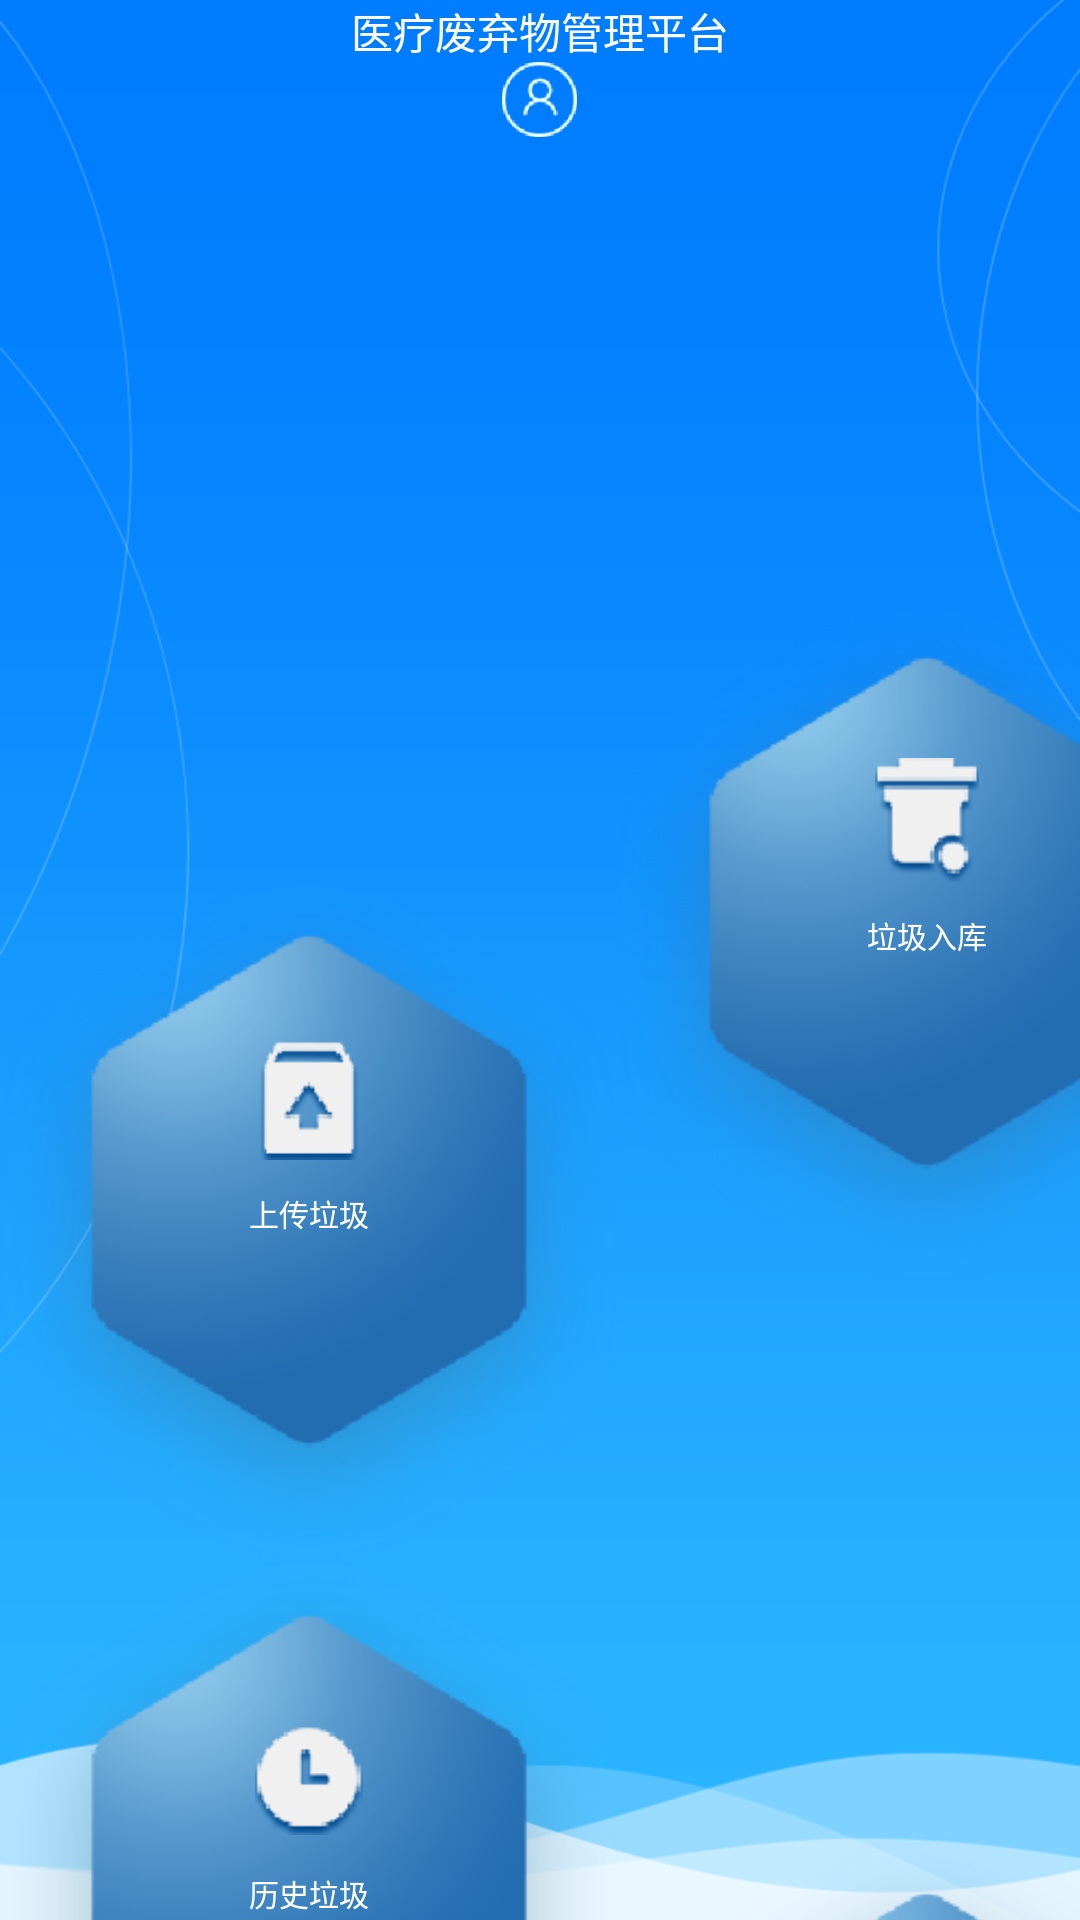

The Android layout XML behind this screen, and the referenced resources:
<!-- AndroidManifest.xml: application theme AppTheme -->
<!-- res/layout/activity_main.xml -->
<?xml version="1.0" encoding="utf-8"?>
<androidx.appcompat.widget.LinearLayoutCompat xmlns:android="http://schemas.android.com/apk/res/android"
    android:layout_width="match_parent"
    android:layout_height="match_parent"
    android:background="@mipmap/launcher_bg"
    android:orientation="vertical">

    <androidx.appcompat.widget.AppCompatTextView
        android:layout_width="wrap_content"
        android:layout_height="wrap_content"
        android:layout_gravity="center_horizontal"
        android:layout_marginTop="@dimen/dp100"
        android:text="@string/app_name"
        android:textColor="@color/material_white"
        android:textSize="@dimen/sp20" />

    <androidx.appcompat.widget.AppCompatImageView
        android:layout_width="@dimen/dp25"
        android:layout_height="@dimen/dp25"
        android:layout_gravity="center_horizontal"
        android:layout_marginTop="@dimen/dp55"
        android:src="@mipmap/icon_user" />

    <androidx.appcompat.widget.AppCompatTextView
        android:id="@+id/username"
        android:layout_width="wrap_content"
        android:layout_height="wrap_content"
        android:layout_gravity="center_horizontal"
        android:layout_marginTop="@dimen/dp10"
        android:textColor="@color/material_white"
        android:textSize="@dimen/sp16" />

    <androidx.appcompat.widget.LinearLayoutCompat
        android:layout_width="wrap_content"
        android:layout_height="wrap_content"
        android:layout_gravity="center_horizontal"
        android:layout_marginTop="60pt"
        android:orientation="horizontal">

        <androidx.appcompat.widget.LinearLayoutCompat
            android:id="@+id/upload"
            android:layout_width="100pt"
            android:layout_height="110pt"
            android:layout_marginTop="45pt"
            android:background="@mipmap/icon_home_tab_bg"
            android:gravity="center_horizontal"
            android:orientation="vertical">

            <androidx.appcompat.widget.AppCompatImageView
                android:layout_width="17.5pt"
                android:layout_height="20pt"
                android:layout_marginTop="25pt"
                android:src="@mipmap/icon_upload" />

            <androidx.appcompat.widget.AppCompatTextView
                android:layout_width="wrap_content"
                android:layout_height="wrap_content"
                android:layout_marginTop="5pt"
                android:text="@string/upload"
                android:textColor="@color/material_white"
                android:textSize="10sp" />
        </androidx.appcompat.widget.LinearLayoutCompat>

        <androidx.appcompat.widget.LinearLayoutCompat
            android:id="@+id/storage"
            android:layout_width="100pt"
            android:layout_height="110pt"
            android:background="@mipmap/icon_home_tab_bg"
            android:gravity="center_horizontal"
            android:orientation="vertical">

            <androidx.appcompat.widget.AppCompatImageView
                android:layout_width="17.5pt"
                android:layout_height="20pt"
                android:layout_marginTop="25pt"
                android:src="@mipmap/icon_storage" />

            <androidx.appcompat.widget.AppCompatTextView
                android:layout_width="wrap_content"
                android:layout_height="wrap_content"
                android:layout_marginTop="5pt"
                android:text="@string/storage"
                android:textColor="@color/material_white"
                android:textSize="10sp" />
        </androidx.appcompat.widget.LinearLayoutCompat>

        <androidx.appcompat.widget.LinearLayoutCompat
            android:id="@+id/deposit"
            android:layout_width="100pt"
            android:layout_height="110pt"
            android:layout_marginTop="45pt"
            android:background="@mipmap/icon_home_tab_bg"
            android:gravity="center_horizontal"
            android:orientation="vertical">

            <androidx.appcompat.widget.AppCompatImageView
                android:layout_width="20pt"
                android:layout_height="20pt"
                android:layout_marginTop="25pt"
                android:src="@mipmap/icon_deposit" />

            <androidx.appcompat.widget.AppCompatTextView
                android:layout_width="wrap_content"
                android:layout_height="wrap_content"
                android:layout_marginTop="5pt"
                android:text="@string/deposit"
                android:textColor="@color/material_white"
                android:textSize="10sp" />
        </androidx.appcompat.widget.LinearLayoutCompat>


    </androidx.appcompat.widget.LinearLayoutCompat>

    <androidx.appcompat.widget.LinearLayoutCompat
        android:layout_width="wrap_content"
        android:layout_height="wrap_content"
        android:layout_gravity="center_horizontal"
        android:orientation="horizontal">

        <androidx.appcompat.widget.LinearLayoutCompat
            android:id="@+id/history"
            android:layout_width="100pt"
            android:layout_height="110pt"
            android:background="@mipmap/icon_home_tab_bg"
            android:gravity="center_horizontal"
            android:orientation="vertical">

            <androidx.appcompat.widget.AppCompatImageView
                android:layout_width="17.5pt"
                android:layout_height="20pt"
                android:layout_marginTop="25pt"
                android:src="@mipmap/icon_history" />

            <androidx.appcompat.widget.AppCompatTextView
                android:layout_width="wrap_content"
                android:layout_height="wrap_content"
                android:layout_marginTop="5pt"
                android:text="@string/history"
                android:textColor="@color/material_white"
                android:textSize="10sp" />
        </androidx.appcompat.widget.LinearLayoutCompat>

        <androidx.appcompat.widget.LinearLayoutCompat
            android:id="@+id/traceback"
            android:layout_width="100pt"
            android:layout_height="110pt"
            android:layout_marginTop="45pt"
            android:background="@mipmap/icon_home_tab_bg"
            android:gravity="center_horizontal"
            android:orientation="vertical">

            <androidx.appcompat.widget.AppCompatImageView
                android:layout_width="17.5pt"
                android:layout_height="20pt"
                android:layout_marginTop="25pt"
                android:src="@mipmap/icon_traceback" />

            <androidx.appcompat.widget.AppCompatTextView
                android:layout_width="wrap_content"
                android:layout_height="wrap_content"
                android:layout_marginTop="5pt"
                android:text="@string/traceback"
                android:textColor="@color/material_white"
                android:textSize="10sp" />
        </androidx.appcompat.widget.LinearLayoutCompat>

        <androidx.appcompat.widget.LinearLayoutCompat
            android:id="@+id/logout"
            android:layout_width="100pt"
            android:layout_height="110pt"
            android:background="@mipmap/icon_home_tab_bg"
            android:gravity="center_horizontal"
            android:orientation="vertical">

            <androidx.appcompat.widget.AppCompatImageView
                android:layout_width="17.5pt"
                android:layout_height="20pt"
                android:layout_marginTop="25pt"
                android:src="@mipmap/icon_exit" />

            <androidx.appcompat.widget.AppCompatTextView
                android:layout_width="wrap_content"
                android:layout_height="wrap_content"
                android:layout_marginTop="5pt"
                android:text="@string/logout"
                android:textColor="@color/material_white"
                android:textSize="10sp" />
        </androidx.appcompat.widget.LinearLayoutCompat>


    </androidx.appcompat.widget.LinearLayoutCompat>
</androidx.appcompat.widget.LinearLayoutCompat>
<!-- resources referenced by this layout -->
<resources>
  <color name="material_white">#FFFFFF</color>
  <dimen name="dp10">10dp</dimen>
  <dimen name="dp25">25dp</dimen>
  <dimen name="sp16">16sp</dimen>
  <!-- mipmap icon_deposit: png bitmap (mipmap-xhdpi, 3522 bytes) -->
  <!-- mipmap icon_exit: png bitmap (mipmap-xhdpi, 4126 bytes) -->
  <!-- mipmap icon_history: png bitmap (mipmap-xhdpi, 3000 bytes) -->
  <!-- mipmap icon_home_tab_bg: png bitmap (mipmap-xhdpi, 22024 bytes) -->
  <!-- mipmap icon_storage: png bitmap (mipmap-xhdpi, 3029 bytes) -->
  <!-- mipmap icon_traceback: png bitmap (mipmap-xhdpi, 3199 bytes) -->
  <!-- mipmap icon_upload: png bitmap (mipmap-xhdpi, 2621 bytes) -->
  <!-- mipmap icon_user: png bitmap (mipmap-xhdpi, 2694 bytes) -->
  <!-- mipmap launcher_bg: png bitmap (mipmap-xhdpi, 34789 bytes) -->
  <string name="app_name">医疗废弃物管理平台</string>
  <string name="deposit">垃圾出库</string>
  <string name="history">历史垃圾</string>
  <string name="logout">退出登录</string>
  <string name="storage">垃圾入库</string>
  <string name="traceback">垃圾追溯</string>
  <string name="upload">上传垃圾</string>
  <style name="AppTheme" parent="Theme.AppCompat.DayNight.NoActionBar">
          <item name="android:windowNoTitle">true</item>
          
          <item name="colorPrimaryDark">@color/color_333333</item>
          
          <item name="colorPrimary">@color/colorPrimary</item>
          
          <item name="android:divider">@color/divider</item>
          
          <item name="colorAccent">@color/colorAccent</item>
          
          <item name="android:textColorHint">@color/text_color5</item>
  
          <item name="colorControlHighlight">@android:color/transparent</item> 
  
          <item name="windowActionModeOverlay">true</item>
  
          <item name="android:windowBackground">@color/background_color</item>
  
          <item name="android:itemBackground">@color/item_color</item>
  
          
          <item name="backgroundColor">@color/background_color</item>
  
          <item name="toolbarTheme">@style/ToolbarTheme</item>
  
          <item name="android:windowAnimationStyle">@style/activityAnimation</item>
  
          <item name="pointColor">@color/colorPrimary</item>
  
      </style>
  <color name="color_333333">#333333</color>
  <color name="colorPrimary">#03A9F4</color>
  <color name="divider">#d2d2d2</color>
  <color name="colorAccent">#333333</color>
  <color name="text_color5">#333333</color>
  <color name="background_color">#FFFFFF</color>
  <color name="item_color">#FAFAFA</color>
  <style name="ToolbarTheme" parent="@style/Widget.AppCompat.Light.ActionBar">
          <item name="actionMenuTextColor">@color/color_333333</item>
          <item name="android:textColorPrimary">@color/color_333333</item>
          <item name="android:textColorSecondary">@color/color_333333</item>
          <item name="android:textSize">18sp</item>
          <item name="android:textColor">@color/color_333333</item>
  
  
      </style>
  <style name="activityAnimation" parent="@android:style/Animation">
          <item name="android:activityOpenEnterAnimation">@anim/slide_right_in</item>
          <item name="android:activityOpenExitAnimation">@anim/slide_left_out</item>
          <item name="android:activityCloseEnterAnimation">@anim/slide_left_in</item>
          <item name="android:activityCloseExitAnimation">@anim/slide_right_out</item>
      </style>
</resources>
